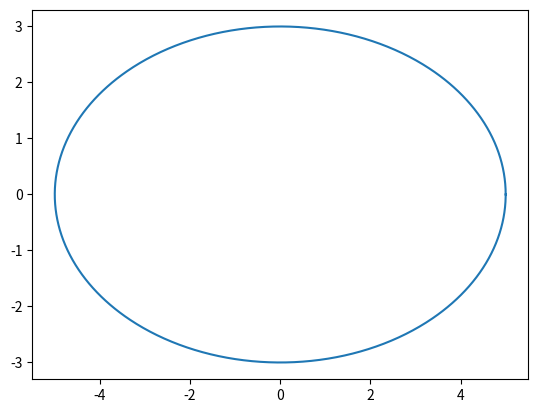

Generate this figure with matplotlib:
import numpy as np
import matplotlib.pyplot as plt

t = np.linspace(0, 2*np.pi, 1001)


def r(t): return (5*np.cos(t), 3*np.sin(t))


plt.plot(r(t)[0], r(t)[1])

plt.show()
